Run: headless pygame with SDL's dummy video driver; simulated clock (each Clock.tick advances the game by its frame time, no real sleeping); random seed 0; keys injected as events and as key.get_pressed() state; no mouse input.
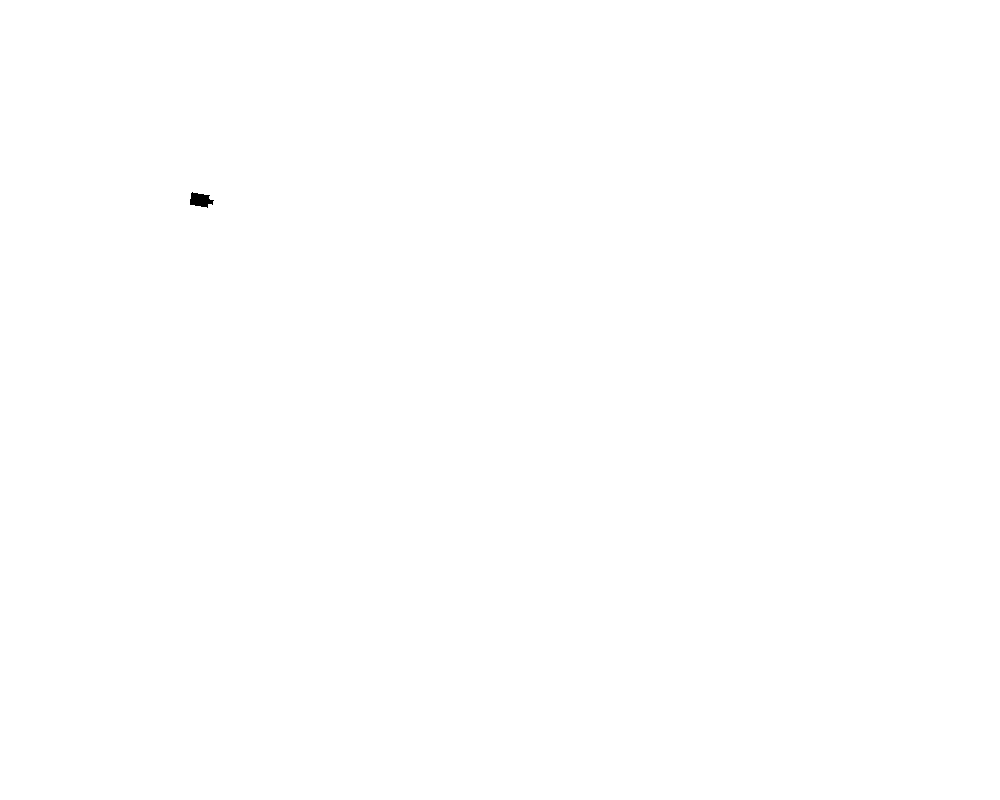
Frame 1 of 4 · flips 1–60 · no input
Frame 2 of 4 · flips 61–180 · tapped SPACE, RETURN · held RIGHT (→), D · screen unchanged from frame 1, image omitted
Frame 3 of 4 · flips 181–300 · held DOWN (↓), S · screen unchanged from frame 2, image omitted
Frame 4 of 4 · flips 301–420 · held LEFT (←), A, UP (↑), W · screen unchanged from frame 3, image omitted

The pygame program that drew these frames:

import pygame
import random
import math
Pi=3.1415926
BLACK=(0,0,0)

BULLET_COLOR=(100,100,100)

SCREAN_WIDTH=800

SCREAN_LENGTH=1000

class Field:
    def __init__(self):
        self.width=600
        self.length=800
        self.field_color=(255,255,255)

    def draw_field(self,screen):
        screen.fill(self.field_color)

    def draw_tanks(self,screen,tanks):
        for t in tanks:
            t.draw(screen)

class Tank:
    def __init__(self):
        self.x=200
        self.y=200
        self.color=BLACK
        self.angle=10
        self.size=10
        self.speed=10 
        self.angle_speed=90

    def draw(self,screen):
        body_points=[] 
        for i in (35,145,-145,-35):
            point=(
                self.x+self.size*math.cos(Pi*(i+self.angle)/180),
                self.y+self.size*math.sin(Pi*(i+self.angle)/180)
            ) 
            body_points.append(point)
        pygame.draw.polygon(screen,self.color,body_points,0)

        fire_points=[]
        fire_points.append((
            self.x+self.size*(0.5*math.cos(Pi*self.angle/180) + 0.2*math.sin(Pi*self.angle/180)),
            self.y+self.size*(0.5*math.sin(Pi*self.angle/180) - 0.2*math.cos(Pi*self.angle/180))
        ))
        fire_points.append((
            self.x+self.size*(0.5*math.cos(Pi*self.angle/180) - 0.2*math.sin(Pi*self.angle/180)),
            self.y+self.size*(0.5*math.sin(Pi*self.angle/180) + 0.2*math.cos(Pi*self.angle/180))
        ))
        fire_points.append((
            self.x+self.size*(1.3*math.cos(Pi*self.angle/180) - 0.2*math.sin(Pi*self.angle/180)),
            self.y+self.size*(1.3*math.sin(Pi*self.angle/180) + 0.2*math.cos(Pi*self.angle/180))
        ))
        fire_points.append((
            self.x+self.size*(1.3*math.cos(Pi*self.angle/180) + 0.2*math.sin(Pi*self.angle/180)),
            self.y+self.size*(1.3*math.sin(Pi*self.angle/180) - 0.2*math.cos(Pi*self.angle/180))
        ))       
        pygame.draw.polygon(screen,self.color,fire_points,0)

        def forward(self,fps):
            self.x+=self.speed*math.cos(self.angle)/fps
            self.y+=self.speed*math.sin(self.angle)/fps

        def back(self):
            self.x-=self.speed*math.cos(self.angle)/fps
            self.y-=self.speed*math.sin(self.angle)/fps

        def turn_left(self):
            self.angle-=self.angle_speed/fps

        def turn_right(self):
            self.angle+=self.angle_speed/fps

class Bullet:
    def __init__(self):
        self.x=300
        self.y=300
        self.size=10.0
    def draw(self,screen):
        pygame.draw.circle(screen,BULLET_COLOR,(self.x,self.y),self.size,0)

def move(self,tank1,tank2):
    keys.pygame.key.getpressed()
    if keys[pygame.K.w]:
        pass

field=Field()
tank1=Tank()
tank2=Tank()
tanks=[tank1,tank2]

pygame.init()
screen = pygame.display.set_mode((SCREAN_LENGTH,SCREAN_WIDTH))
field.draw_field(screen)
field.draw_tanks(screen,tanks)
isRunning = True 

while isRunning:
    for event in pygame.event.get():
        if event.type == pygame.QUIT:
            isRunning=False
        
    pygame.display.flip()
